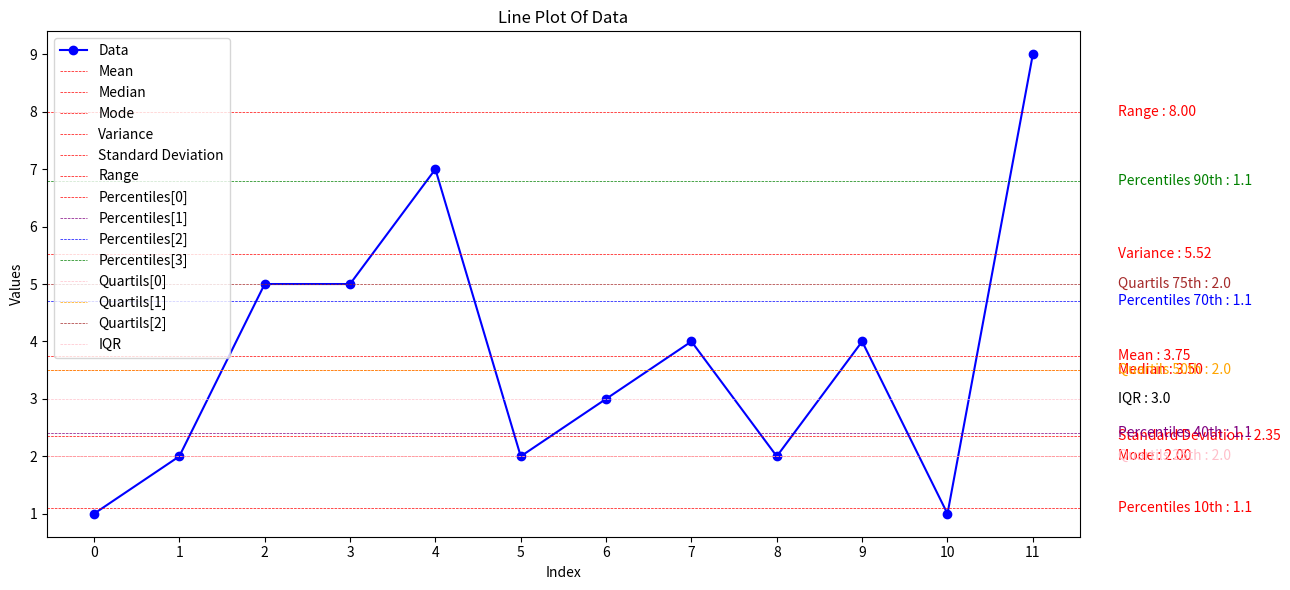

The matplotlib source for this figure:
import matplotlib.pyplot as plt
import numpy as np
from scipy import stats

#--------------------------------------

data = [1,2,5,5,7,2,3,4,2,4,1,9]
x_values = np.arange(len(data))
plt.figure(figsize=(13,6))
plt.plot(x_values, data, marker='o', linestyle='-', color='blue', label='Data')

#--------------------------------------
#### Mean
mean_value = np.mean(data)  
plt.axhline(mean_value, color='red', linestyle='dashed', linewidth=.5, label='Mean')
plt.text(x_values[-1] + 1, mean_value, f'Mean : {mean_value:.2f}', color='red', verticalalignment='center')
                 
#--------------------------------------
#### Median
median_value = np.median(data)  
plt.axhline(median_value, color='red', linestyle='dashed', linewidth=.5, label='Median')
plt.text(x_values[-1] + 1, median_value, f'Median : {median_value:.2f}', color='red', verticalalignment='center')
                              
#--------------------------------------
#### Mode
mode_value = stats.mode(data)[0] 
plt.axhline(mode_value, color='red', linestyle='dashed', linewidth=.5, label='Mode')
plt.text(x_values[-1] + 1, mode_value, f'Mode : {mode_value:.2f}', color='red', verticalalignment='center')
                          
#--------------------------------------
#### Variance
variance_value = np.var(data)  
plt.axhline(variance_value, color='red', linestyle='dashed', linewidth=.5, label='Variance')
plt.text(x_values[-1] + 1, variance_value, f'Variance : {variance_value:.2f}', color='red', verticalalignment='center')

#--------------------------------------
#### Standard Deviation
std_deviation_value = np.std(data)
plt.axhline(std_deviation_value, color='red', linestyle='dashed', linewidth=.5, label='Standard Deviation')
plt.text(x_values[-1] + 1, std_deviation_value, f'Standard Deviation : {std_deviation_value:.2f}', color='red', verticalalignment='center')
                 
#--------------------------------------
#### Range
data_range = np.ptp(data)  
plt.axhline(data_range, color='red', linestyle='dashed', linewidth=.5, label='Range')
plt.text(x_values[-1] + 1, data_range, f'Range : {data_range:.2f}', color='red', verticalalignment='center')
          
#--------------------------------------
#### Percentiles
percentiles = np.percentile(data,[10,40,70,90])
plt.axhline(percentiles[0], color='red', linestyle='dashed', linewidth=.5, label='Percentiles[0]')
plt.axhline(percentiles[1], color='purple', linestyle='dashed', linewidth=.5, label='Percentiles[1]')
plt.axhline(percentiles[2], color='blue', linestyle='dashed', linewidth=.5, label='Percentiles[2]')
plt.axhline(percentiles[3], color='green', linestyle='dashed', linewidth=.5, label='Percentiles[3]')
plt.text(x_values[-1] + 1, percentiles[0], f'Percentiles 10th : {percentiles[0]}', color='red', verticalalignment='center')
plt.text(x_values[-1] + 1, percentiles[1], f'Percentiles 40th : {percentiles[0]}', color='purple', verticalalignment='center')
plt.text(x_values[-1] + 1, percentiles[2], f'Percentiles 70th : {percentiles[0]}', color='blue', verticalalignment='center')
plt.text(x_values[-1] + 1, percentiles[3], f'Percentiles 90th : {percentiles[0]}', color='green', verticalalignment='center')
                 
#--------------------------------------
#### Quartils               
quartils = np.percentile(data,[25,50,75])
plt.axhline(quartils[0], color='pink', linestyle='dashed', linewidth=.5, label='Quartils[0]')
plt.axhline(quartils[1], color='orange', linestyle='dashed', linewidth=.5, label='Quartils[1]')
plt.axhline(quartils[2], color='brown', linestyle='dashed', linewidth=.5, label='Quartils[2]')
plt.text(x_values[-1] + 1, quartils[0], f'Quartils 25th : {quartils[0]}', color='pink', verticalalignment='center')
plt.text(x_values[-1] + 1, quartils[1], f'Quartils 50th : {quartils[0]}', color='orange', verticalalignment='center')
plt.text(x_values[-1] + 1, quartils[2], f'Quartils 75th : {quartils[0]}', color='brown', verticalalignment='center')
                        
#--------------------------------------
#### IQR 
q1 = np.percentile(data,25)
q3 = np.percentile(data,75)
iqr = q3 - q1
plt.axhline(iqr, color='pink', linestyle='dashed', linewidth=.5, label='IQR')
plt.text(x_values[-1] + 1, iqr, f'IQR : {iqr}', color='black', verticalalignment='center')        
                 
#--------------------------------------

plt.xticks(x_values)
plt.xlabel('Index')
plt.ylabel('Values')
plt.title('Line Plot Of Data')
plt.legend()
plt.tight_layout()
plt.show()
